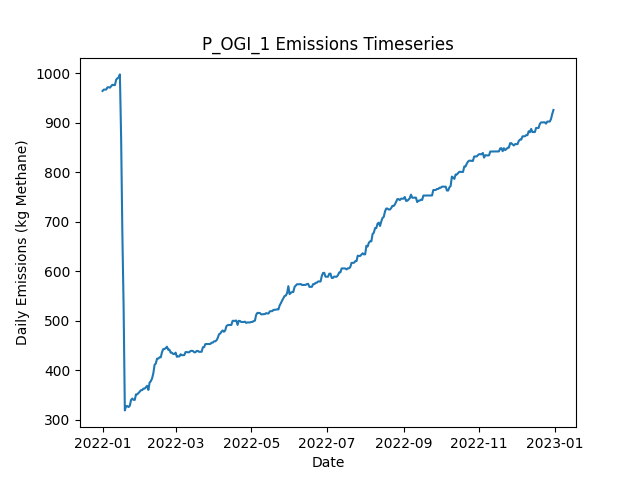

The file beside this chart, header and first rows:
Date, Daily Emissions (Kg Methane), Daily Mitigable Emissions (Kg Methane), Daily Non-Mitigable Emissions (Kg Methan…, Daily Cost ($), Active Leaks, New Leaks, Leaks Repaired, Leaks Naturally Repaired, Leaks Tagged, Daily Repair Cost ($), Daily Natural Repair Cost ($), OGI_mdl_high Deployment Cost ($), OGI_mdl_high Sites flagged for Follow-Up, OGI_mdl_high Leaks tagged for repair, OGI_mdl_high Sites Visited, OGI_mdl_high Travel Time (Minutes), OGI_mdl_high Survey Time (Minutes)
2022-01-01, 964.2, 748.6, 215.7, 2876, 363, 364, 0, 0, 63, 0.00000, 0.00000, 2876, , 63, 3, 180, 300
2022-01-02, 966.9, 751.2, 215.7, 2876, 364, 1, 0, 0, 85, 0.00000, 0.00000, 2876, , 85, 3, 180, 360
2022-01-03, 967.1, 751.5, 215.7, 2876, 365, 1, 0, 0, 55, 0.00000, 0.00000, 2876, , 55, 3, 180, 300
2022-01-04, 967.1, 751.5, 215.7, 2876, 365, 0, 0, 0, 86, 0.00000, 0.00000, 2876, , 86, 3, 180, 360
2022-01-05, 971.6, 755.9, 215.7, 0.00000, 366, 1, 0, 0, 0, 0.00000, 0.00000, 0.00000, , 0, 0, 0, 0
2022-01-06, 971.6, 755.9, 215.7, 0.00000, 366, 0, 0, 0, 0, 0.00000, 0.00000, 0.00000, , 0, 0, 0, 0
2022-01-07, 970.9, 755.9, 215, 0.00000, 365, 0, 0, 0, 0, 0.00000, 0.00000, 0.00000, , 0, 0, 0, 0
2022-01-08, 974.1, 759.1, 215, 0.00000, 367, 2, 0, 0, 0, 0.00000, 0.00000, 0.00000, , 0, 0, 0, 0
2022-01-09, 976.7, 761.7, 215, 0.00000, 368, 1, 0, 0, 0, 0.00000, 0.00000, 0.00000, , 0, 0, 0, 0
2022-01-10, 976.1, 761.7, 214.3, 0.00000, 367, 0, 0, 0, 0, 0.00000, 0.00000, 0.00000, , 0, 0, 0, 0
2022-01-11, 976.1, 761.7, 214.3, 0.00000, 367, 0, 0, 0, 0, 0.00000, 0.00000, 0.00000, , 0, 0, 0, 0
2022-01-12, 987, 764.4, 222.6, 0.00000, 368, 2, 0, 0, 0, 0.00000, 0.00000, 0.00000, , 0, 0, 0, 0
2022-01-13, 989.7, 767.1, 222.6, 0.00000, 369, 1, 0, 0, 0, 0.00000, 0.00000, 0.00000, , 0, 0, 0, 0
2022-01-14, 991.7, 767.1, 224.6, 0.00000, 370, 1, 0, 0, 0, 0.00000, 0.00000, 0.00000, , 0, 0, 0, 0
2022-01-15, 997.7, 771.6, 226.1, 0.00000, 371, 2, 0, 0, 0, 0.00000, 0.00000, 0.00000, , 0, 0, 0, 0
2022-01-16, 869, 644.9, 224.1, 11400, 314, 1, 57, 0, 0, 11400, 0.00000, 0.00000, , 0, 0, 0, 0
2022-01-17, 675.3, 451.1, 224.1, 15800, 236, 1, 79, 0, 0, 15800, 0.00000, 0.00000, , 0, 0, 0, 0
2022-01-18, 529.8, 305.7, 224.1, 9800, 187, 0, 49, 0, 0, 9800, 0.00000, 0.00000, , 0, 0, 0, 0
2022-01-19, 318.6, 94.52, 224.1, 15400, 109, 0, 77, 1, 0, 15400, 200, 0.00000, , 0, 0, 0, 0
2022-01-20, 327.4, 94.52, 232.8, 0.00000, 111, 2, 0, 0, 0, 0.00000, 0.00000, 0.00000, , 0, 0, 0, 0
2022-01-21, 327.4, 94.52, 232.8, 0.00000, 111, 0, 0, 0, 0, 0.00000, 0.00000, 0.00000, , 0, 0, 0, 0
2022-01-22, 325.4, 94.52, 230.9, 0.00000, 110, 1, 0, 0, 0, 0.00000, 0.00000, 0.00000, , 0, 0, 0, 0
2022-01-23, 328.1, 97.2, 230.9, 0.00000, 111, 1, 0, 0, 0, 0.00000, 0.00000, 0.00000, , 0, 0, 0, 0
2022-01-24, 339.7, 99.88, 239.8, 0.00000, 113, 2, 0, 0, 0, 0.00000, 0.00000, 0.00000, , 0, 0, 0, 0
2022-01-25, 342.6, 102.8, 239.8, 0.00000, 115, 2, 0, 0, 0, 0.00000, 0.00000, 0.00000, , 0, 0, 0, 0
2022-01-26, 339.9, 100.1, 239.8, 0.00000, 114, 0, 0, 1, 0, 0.00000, 200, 0.00000, , 0, 0, 0, 0
2022-01-27, 339.9, 100.1, 239.8, 0.00000, 114, 0, 0, 0, 0, 0.00000, 0.00000, 0.00000, , 0, 0, 0, 0
2022-01-28, 351.1, 111.3, 239.8, 0.00000, 117, 3, 0, 0, 0, 0.00000, 0.00000, 0.00000, , 0, 0, 0, 0
2022-01-29, 351.1, 111.3, 239.8, 0.00000, 117, 0, 0, 0, 0, 0.00000, 0.00000, 0.00000, , 0, 0, 0, 0
2022-01-30, 353.8, 114, 239.8, 0.00000, 118, 1, 0, 0, 0, 0.00000, 0.00000, 0.00000, , 0, 0, 0, 0
2022-01-31, 356.4, 116.6, 239.8, 0.00000, 119, 1, 0, 0, 0, 0.00000, 0.00000, 0.00000, , 0, 0, 0, 0
2022-02-01, 359.6, 119.8, 239.8, 0.00000, 121, 2, 0, 0, 0, 0.00000, 0.00000, 0.00000, , 0, 0, 0, 0
2022-02-02, 359.6, 119.8, 239.8, 0.00000, 121, 0, 0, 0, 0, 0.00000, 0.00000, 0.00000, , 0, 0, 0, 0
2022-02-03, 362.7, 122.9, 239.8, 0.00000, 123, 2, 0, 0, 0, 0.00000, 0.00000, 0.00000, , 0, 0, 0, 0
2022-02-04, 362.7, 122.9, 239.8, 0.00000, 123, 0, 0, 0, 0, 0.00000, 0.00000, 0.00000, , 0, 0, 0, 0
2022-02-05, 365.6, 125.8, 239.8, 0.00000, 125, 2, 0, 0, 0, 0.00000, 0.00000, 0.00000, , 0, 0, 0, 0
2022-02-06, 368.3, 128.5, 239.8, 0.00000, 126, 1, 0, 0, 0, 0.00000, 0.00000, 0.00000, , 0, 0, 0, 0
2022-02-07, 360, 128.5, 231.5, 0.00000, 125, 0, 0, 0, 0, 0.00000, 0.00000, 0.00000, , 0, 0, 0, 0
2022-02-08, 375, 134.5, 240.5, 0.00000, 127, 2, 0, 0, 0, 0.00000, 0.00000, 0.00000, , 0, 0, 0, 0
2022-02-09, 377.7, 137.2, 240.5, 0.00000, 128, 1, 0, 0, 0, 0.00000, 0.00000, 0.00000, , 0, 0, 0, 0
2022-02-10, 383.5, 142.6, 240.9, 0.00000, 131, 3, 0, 0, 0, 0.00000, 0.00000, 0.00000, , 0, 0, 0, 0
2022-02-11, 393.8, 153.1, 240.7, 0.00000, 132, 2, 0, 0, 0, 0.00000, 0.00000, 0.00000, , 0, 0, 0, 0
2022-02-12, 410.7, 161.8, 249, 0.00000, 136, 4, 0, 0, 0, 0.00000, 0.00000, 0.00000, , 0, 0, 0, 0
2022-02-13, 413.4, 164.5, 249, 0.00000, 137, 1, 0, 0, 0, 0.00000, 0.00000, 0.00000, , 0, 0, 0, 0
2022-02-14, 423.3, 174.3, 249, 0.00000, 140, 3, 0, 0, 0, 0.00000, 0.00000, 0.00000, , 0, 0, 0, 0
2022-02-15, 423.3, 174.3, 249, 0.00000, 140, 0, 0, 0, 0, 0.00000, 0.00000, 0.00000, , 0, 0, 0, 0
2022-02-16, 425.9, 177, 249, 0.00000, 141, 1, 0, 0, 0, 0.00000, 0.00000, 0.00000, , 0, 0, 0, 0
2022-02-17, 425.9, 177, 249, 0.00000, 141, 1, 0, 1, 0, 0.00000, 200, 0.00000, , 0, 0, 0, 0
2022-02-18, 436.4, 185.5, 250.9, 0.00000, 143, 3, 0, 1, 0, 0.00000, 200, 0.00000, , 0, 0, 0, 0
2022-02-19, 442.4, 191.5, 250.9, 0.00000, 144, 1, 0, 0, 0, 0.00000, 0.00000, 0.00000, , 0, 0, 0, 0
2022-02-20, 442.7, 191.7, 250.9, 0.00000, 145, 1, 0, 0, 0, 0.00000, 0.00000, 0.00000, , 0, 0, 0, 0
2022-02-21, 444.7, 193.3, 251.4, 0.00000, 147, 2, 0, 0, 0, 0.00000, 0.00000, 0.00000, , 0, 0, 0, 0
2022-02-22, 447.3, 196, 251.4, 0.00000, 148, 1, 0, 0, 0, 0.00000, 0.00000, 0.00000, , 0, 0, 0, 0
2022-02-23, 441.3, 189.9, 251.4, 0.00000, 147, 0, 0, 1, 0, 0.00000, 200, 0.00000, , 0, 0, 0, 0
2022-02-24, 441.3, 189.9, 251.4, 0.00000, 147, 0, 0, 0, 0, 0.00000, 0.00000, 0.00000, , 0, 0, 0, 0
2022-02-25, 435.3, 183.9, 251.4, 0.00000, 146, 0, 0, 1, 0, 0.00000, 200, 0.00000, , 0, 0, 0, 0
2022-02-26, 435.3, 183.9, 251.4, 0.00000, 146, 0, 0, 0, 0, 0.00000, 0.00000, 0.00000, , 0, 0, 0, 0
2022-02-27, 432.6, 183.9, 248.7, 0.00000, 144, 0, 0, 0, 0, 0.00000, 0.00000, 0.00000, , 0, 0, 0, 0
2022-02-28, 432.6, 183.9, 248.7, 0.00000, 144, 0, 0, 0, 0, 0.00000, 0.00000, 0.00000, , 0, 0, 0, 0
2022-03-01, 435.3, 186.6, 248.7, 0.00000, 145, 1, 0, 0, 0, 0.00000, 0.00000, 0.00000, , 0, 0, 0, 0
... 305 more rows
